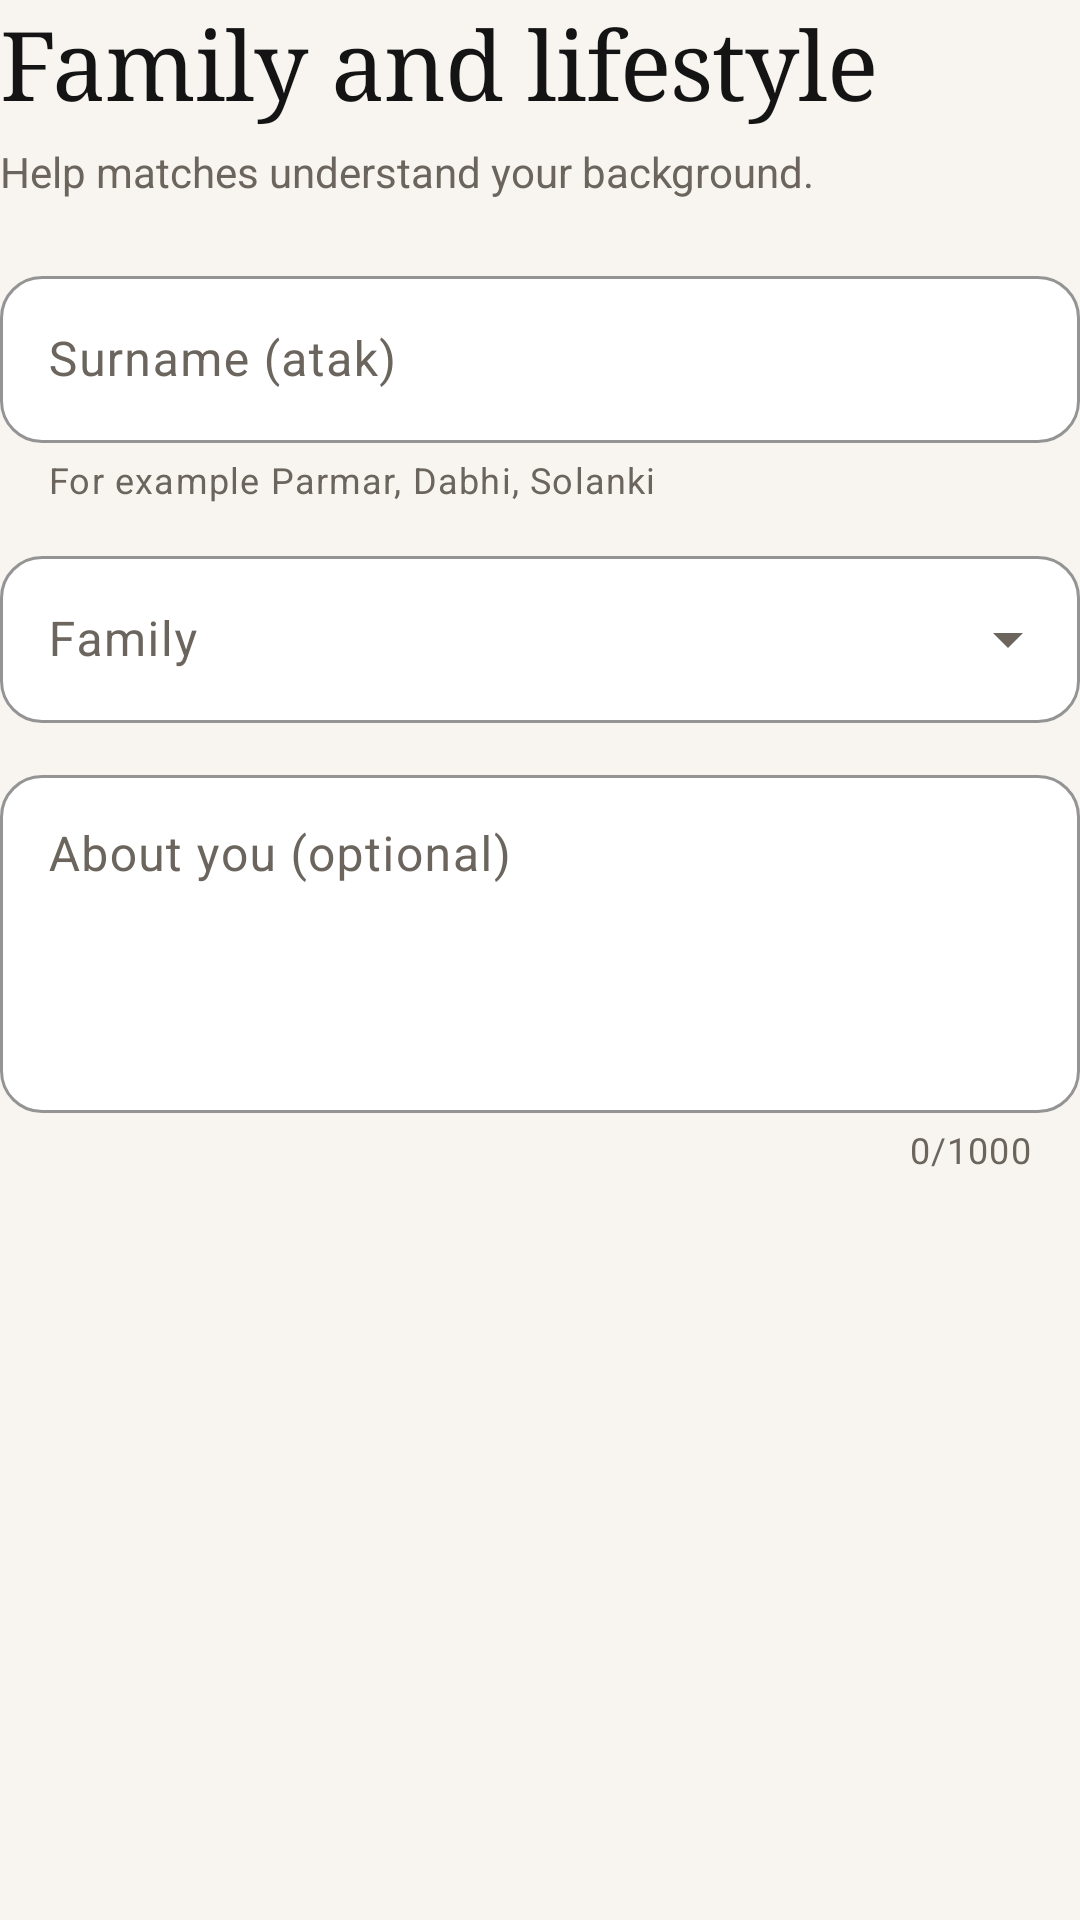

The Android layout XML behind this screen, and the referenced resources:
<!-- AndroidManifest.xml: application theme Theme.DarjiParivar -->
<!-- res/layout/step_family.xml -->
<?xml version="1.0" encoding="utf-8"?>
<LinearLayout xmlns:android="http://schemas.android.com/apk/res/android"
    xmlns:app="http://schemas.android.com/apk/res-auto"
    android:layout_width="match_parent"
    android:layout_height="wrap_content"
    android:orientation="vertical">
            <TextView
                style="@style/Text.Display"
                android:layout_width="match_parent"
                android:layout_height="wrap_content"
                android:text="@string/step_family_title" />

            <TextView
                style="@style/Text.Muted"
                android:layout_width="match_parent"
                android:layout_height="wrap_content"
                android:layout_marginTop="6dp"
                android:layout_marginBottom="8dp"
                android:text="@string/step_family_subtitle" />
            <com.google.android.material.textfield.TextInputLayout
                android:id="@+id/til_community"
                android:layout_width="match_parent"
                android:layout_height="wrap_content"
                android:layout_marginTop="12dp"
                android:hint="@string/key_community"
                app:helperText="@string/community_hint">

                <com.google.android.material.textfield.TextInputEditText
                    android:id="@+id/input_community"
                    android:layout_width="match_parent"
                    android:layout_height="wrap_content"
                    android:inputType="textPersonName|textCapWords"
                    android:maxLength="40" />
            </com.google.android.material.textfield.TextInputLayout>
            <com.google.android.material.textfield.TextInputLayout
                android:id="@+id/til_family"
                style="@style/Widget.App.TextInput.Dropdown"
                android:layout_width="match_parent"
                android:layout_height="wrap_content"
                android:layout_marginTop="12dp"
                android:hint="@string/key_family">

                <com.google.android.material.textfield.MaterialAutoCompleteTextView
                    android:id="@+id/input_family"
                    android:layout_width="match_parent"
                    android:layout_height="wrap_content"
                    android:inputType="none" />
            </com.google.android.material.textfield.TextInputLayout>
            <com.google.android.material.textfield.TextInputLayout
                android:id="@+id/til_about"
                android:layout_width="match_parent"
                android:layout_height="wrap_content"
                android:layout_marginTop="12dp"
                android:hint="@string/about_hint"
                app:counterEnabled="true"
                app:counterMaxLength="1000">

                <com.google.android.material.textfield.TextInputEditText
                    android:id="@+id/input_about"
                    android:layout_width="match_parent"
                    android:layout_height="wrap_content"
                    android:inputType="textMultiLine|textCapSentences" android:gravity="top" android:maxLength="1000" android:minLines="4" />
            </com.google.android.material.textfield.TextInputLayout>
</LinearLayout>
<!-- resources referenced by this layout -->
<resources>
  <string name="about_hint">About you (optional)</string>
  <string name="community_hint">For example Parmar, Dabhi, Solanki</string>
  <string name="key_community">Surname (atak)</string>
  <string name="key_family">Family</string>
  <string name="step_family_subtitle">Help matches understand your background.</string>
  <string name="step_family_title">Family and lifestyle</string>
  <style name="Text.Display" parent="">
          <item name="android:fontFamily">serif</item>
          <item name="android:textColor">@color/ink</item>
          <item name="android:textSize">32sp</item>
          <item name="android:letterSpacing">-0.01</item>
      </style>
  <style name="Text.Muted" parent="">
          <item name="android:textColor">@color/ink_muted</item>
          <item name="android:textSize">14sp</item>
      </style>
  <style name="Widget.App.TextInput.Dropdown" parent="Widget.Material3.TextInputLayout.OutlinedBox.ExposedDropdownMenu">
          <item name="boxCornerRadiusTopStart">14dp</item>
          <item name="boxCornerRadiusTopEnd">14dp</item>
          <item name="boxCornerRadiusBottomStart">14dp</item>
          <item name="boxCornerRadiusBottomEnd">14dp</item>
          <item name="boxStrokeColor">@color/ink</item>
          <item name="boxBackgroundColor">@color/surface</item>
          <item name="hintTextColor">@color/ink</item>
      </style>
  <style name="Theme.DarjiParivar" parent="Base.Theme.DarjiParivar" />
  <color name="ink">#141414</color>
  <color name="ink_muted">#6B655E</color>
  <color name="surface">#FFFFFF</color>
  <color name="primary">#8C1C2B</color>
  <color name="white">#FFFFFFFF</color>
  <color name="primary_soft">#F4E7E5</color>
  <color name="bg">#F8F5F0</color>
  <color name="line">#E4DED6</color>
  <style name="ShapeAppearance.App.Rounded" parent="">
          <item name="cornerFamily">rounded</item>
          <item name="cornerSize">16dp</item>
      </style>
  <style name="Widget.App.Button.Text" parent="Widget.Material3.Button.TextButton">
          <item name="cornerRadius">14dp</item>
          <item name="shapeAppearance">@style/ShapeAppearance.App.Rounded</item>
          <item name="android:textAllCaps">false</item>
          <item name="android:textStyle">bold</item>
          <item name="android:textColor">@color/ink</item>
      </style>
  <style name="Widget.App.Card" parent="Widget.Material3.CardView.Outlined">
          <item name="cardCornerRadius">20dp</item>
          <item name="shapeAppearance">@style/ShapeAppearance.App.Rounded</item>
          <item name="cardElevation">0dp</item>
          <item name="cardBackgroundColor">@color/surface</item>
          <item name="strokeColor">@color/line</item>
          <item name="strokeWidth">1dp</item>
      </style>
  <style name="Widget.App.Progress" parent="Widget.Material3.LinearProgressIndicator">
          <item name="trackCornerRadius">3dp</item>
          <item name="trackThickness">6dp</item>
          <item name="trackStopIndicatorSize">0dp</item>
          <item name="indicatorTrackGapSize">0dp</item>
          <item name="indicatorColor">@color/primary</item>
          <item name="trackColor">@color/line</item>
      </style>
  <style name="ShapeAppearance.App.Pill" parent="">
          <item name="cornerFamily">rounded</item>
          <item name="cornerSize">50%</item>
      </style>
  <!-- drawable tab_indicator (drawable) -->
  <?xml version="1.0" encoding="utf-8"?>
  <shape xmlns:android="http://schemas.android.com/apk/res/android" android:shape="rectangle">
      <size android:height="3dp" />
      <corners android:radius="3dp" />
      <solid android:color="@color/primary" />
  </shape>
  <style name="TextAppearance.App.Tab" parent="TextAppearance.Material3.TitleSmall">
          <item name="android:textAllCaps">false</item>
          <item name="android:textStyle">bold</item>
      </style>
</resources>
